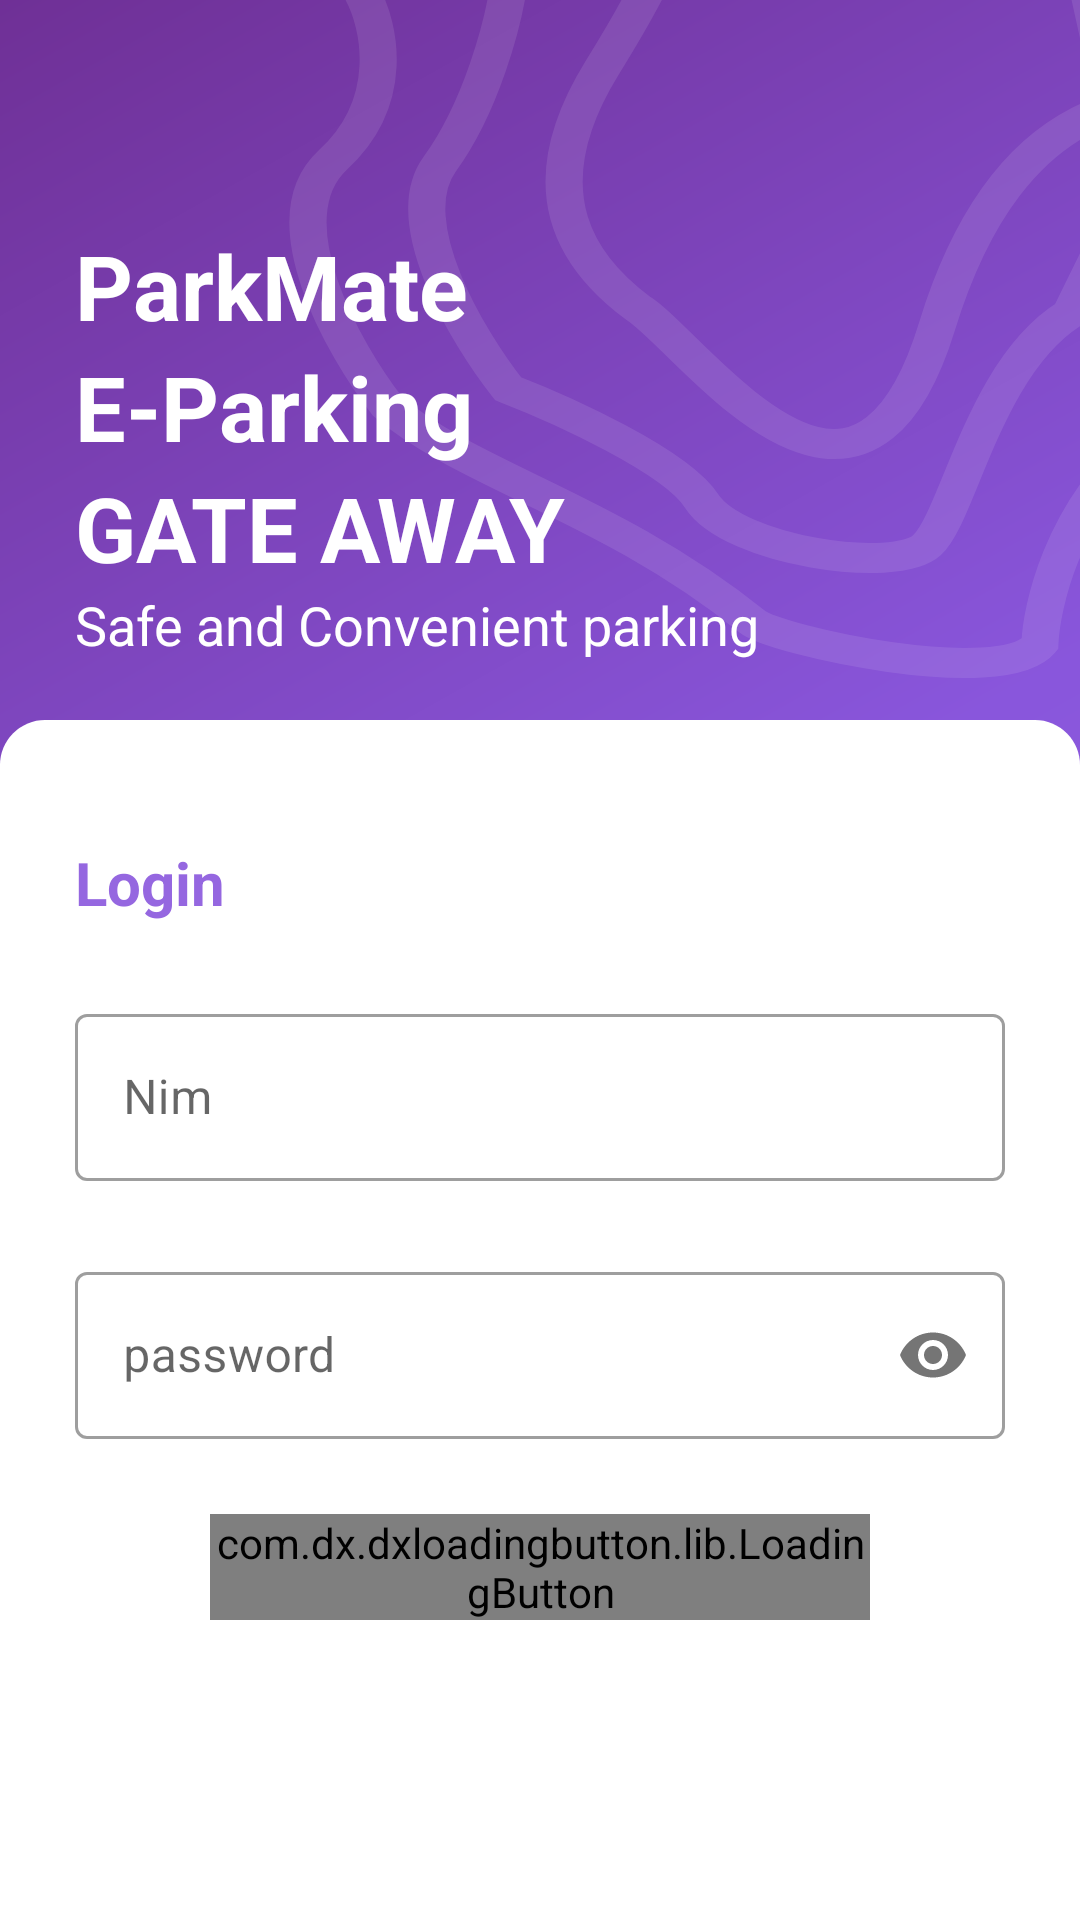

Write the Android layout XML for this screen, with the resource values it uses.
<!-- AndroidManifest.xml: application theme AppTheme -->
<!-- res/layout/activity_login.xml -->
<?xml version="1.0" encoding="utf-8"?>
<androidx.constraintlayout.widget.ConstraintLayout xmlns:android="http://schemas.android.com/apk/res/android"
    xmlns:app="http://schemas.android.com/apk/res-auto"
    xmlns:tools="http://schemas.android.com/tools"
    android:layout_width="match_parent"
    android:layout_height="match_parent"
    android:background="@color/putih">

    <FrameLayout
        android:id="@+id/loginss"
        android:background="@color/putih"
        android:layout_width="match_parent"
        android:layout_height="match_parent"/>

    <LinearLayout
        android:id="@+id/linearLayout2"
        android:layout_width="match_parent"
        android:layout_height="match_parent"
        android:layout_weight="3"
        android:background="@drawable/login_shape_bk"
        android:orientation="vertical"
        app:layout_constraintEnd_toEndOf="parent"
        app:layout_constraintStart_toStartOf="parent"
        app:layout_constraintTop_toTopOf="parent">

        <ImageView
            android:layout_width="match_parent"
            android:layout_height="wrap_content"
            android:background="@drawable/bg_home"></ImageView>

    </LinearLayout>

    <LinearLayout
        android:id="@+id/linearLayout3"
        android:layout_width="match_parent"
        android:layout_height="400dp"
        android:layout_weight="3"
        android:background="@drawable/login_bottom"
        android:orientation="vertical"
        app:layout_constraintBottom_toBottomOf="@+id/linearLayout2"
        app:layout_constraintEnd_toEndOf="parent"
        app:layout_constraintStart_toStartOf="parent">

    </LinearLayout>


    <LinearLayout
        android:layout_width="match_parent"
        android:layout_height="wrap_content"
        android:layout_weight="3"
        android:elevation="2dp"
        android:id="@+id/name"
        android:layout_margin="25dp"
        android:orientation="vertical"
        app:layout_constraintEnd_toEndOf="parent"
        app:layout_constraintStart_toStartOf="parent"
        app:layout_constraintTop_toTopOf="parent">

        <TextView
            android:layout_marginTop="50dp"
            android:id="@+id/judul"
            android:layout_width="match_parent"
            android:layout_height="wrap_content"
            android:text="ParkMate"
            android:textAlignment="textStart"
            android:textColor="@color/putih"
            android:textSize="30sp"
            android:textStyle="bold" />
        <TextView
            android:id="@+id/juduls"
            android:layout_width="match_parent"
            android:layout_height="wrap_content"
            android:text="E-Parking"
            android:textAlignment="textStart"
            android:textColor="@color/putih"
            android:textSize="30sp"
            android:textStyle="bold" />
        <TextView
            android:id="@+id/judulss"
            android:layout_width="match_parent"
            android:layout_height="wrap_content"
            android:text="GATE AWAY"
            android:textAlignment="textStart"
            android:textColor="@color/putih"
            android:textSize="30sp"
            android:textStyle="bold" />

        <TextView
            android:id="@+id/univ"
            android:layout_width="match_parent"
            android:layout_height="wrap_content"
            android:text="@string/tagline"
            android:textAlignment="textStart"
            android:textColor="@color/putih"
            android:textSize="18sp"/>

    </LinearLayout>

    <LinearLayout
        android:id="@+id/names"
        android:layout_width="match_parent"
        android:layout_height="wrap_content"
        android:layout_margin="25dp"
        android:layout_weight="3"
        android:elevation="2dp"
        android:orientation="vertical"
        app:layout_constraintBottom_toTopOf="@+id/npm_layout"
        app:layout_constraintEnd_toEndOf="parent">

        <TextView
            android:id="@+id/univs"
            android:layout_width="match_parent"
            android:layout_height="wrap_content"
            android:text="@string/login"
            android:textAlignment="textStart"
            android:textColor="@color/colorPrimary"
            android:textStyle="bold"
            android:textSize="20sp" />

    </LinearLayout>

    <com.google.android.material.textfield.TextInputLayout
        android:id="@+id/npm_layout"
        style="@style/Widget.MaterialComponents.TextInputLayout.OutlinedBox"
        android:layout_width="match_parent"
        android:layout_height="wrap_content"
        android:layout_margin="25dp"
        app:layout_constraintEnd_toEndOf="parent"
        app:layout_constraintStart_toStartOf="parent"
        app:layout_constraintBottom_toTopOf="@+id/password_layout"
        android:hint="Nim">

        
        <com.google.android.material.textfield.TextInputEditText
            android:id="@+id/npm_text"
            android:inputType="text"
            android:layout_width="match_parent"
            android:layout_height="wrap_content" />

    </com.google.android.material.textfield.TextInputLayout>

    <com.google.android.material.textfield.TextInputLayout
        android:id="@+id/password_layout"
        style="@style/Widget.MaterialComponents.TextInputLayout.OutlinedBox"
        android:layout_width="match_parent"
        android:layout_height="wrap_content"
        android:layout_margin="25dp"
        app:layout_constraintEnd_toEndOf="parent"
        app:layout_constraintStart_toStartOf="parent"
        app:layout_constraintBottom_toTopOf="@+id/login"
        app:passwordToggleEnabled="true"
        android:hint="password">

        
        <com.google.android.material.textfield.TextInputEditText
            android:id="@+id/password_text"
            android:inputType="textPassword"
            android:layout_width="match_parent"
            android:layout_height="wrap_content" />

    </com.google.android.material.textfield.TextInputLayout>













    <com.dx.dxloadingbutton.lib.LoadingButton
        android:id="@+id/login"
        android:layout_marginBottom="100dp"
        android:layout_gravity="center"
        android:layout_width="220dp"
        android:layout_height="wrap_content"
        app:lb_btnColor="@color/colorPrimary"
        app:lb_resetAfterFailed="true"
        app:lb_btnRippleColor="#000000"
        app:lb_btnDisabledColor="#cccccc"
        app:lb_disabledTextColor="#999999"
        app:lb_cornerRadius="10dp"
        app:lb_rippleEnable="true"
        app:lb_btnText="@string/login"
        app:layout_constraintBottom_toBottomOf="parent"
        app:layout_constraintEnd_toEndOf="parent"
        app:layout_constraintStart_toStartOf="parent" />

</androidx.constraintlayout.widget.ConstraintLayout>
<!-- resources referenced by this layout -->
<resources>
  <color name="colorPrimary">#9567E0</color>--&gt;
  <color name="putih">#FFFFFF</color>
  <!-- drawable bg_home (drawable) -->
  <vector xmlns:android="http://schemas.android.com/apk/res/android" xmlns:aapt="http://schemas.android.com/aapt"
      android:viewportWidth="291"
      android:viewportHeight="280"
      android:width="291dp"
      android:height="280dp">
      <group>
          <clip-path
              android:pathData="M0 0H291V280H0V0Z" />
          <path
              android:pathData="M162.301 22.4957C180.531 -13.934 183.453 -26.7454 179 -34.2277L162.301 -60L351 -42.5413L324.911 33.9442C317.397 33.3899 273.893 22.4957 252.476 108.767C231.059 195.038 186.329 113.752 171.857 102.667C156.828 88.8114 141.105 64.8536 162.301 22.4957Z"
              android:strokeColor="#fff"
              android:strokeAlpha="0.1"
              android:strokeWidth="10" />
          <path
              android:pathData="M118.481 54.6878C129.77 35.541 135.456 7.84359 136.887 -3.61177V-23.8632L288.434 -30L305 62.6657L288.434 104.396C265.119 122.193 258.37 171.901 249.78 181.72C241.191 191.538 197.629 183.561 189.039 166.991C182.167 153.736 151.408 136.512 136.887 129.557C126.048 112.578 107.191 73.8346 118.481 54.6878Z"
              android:strokeColor="#fff"
              android:strokeAlpha="0.1"
              android:strokeWidth="10" />
          <path
              android:pathData="M89.7172 53.3058C106.921 33.6726 102.211 8.31302 97.7049 -1.91262V-17.8646L306 -24V149.018C286.338 171.105 280.603 201.987 280.194 214.666C269.748 230.005 208.918 213.439 202.774 207.304C164.679 169.265 126.174 158.63 104.464 135.52C92.3797 116.296 72.5128 72.9391 89.7172 53.3058Z"
              android:strokeColor="#fff"
              android:strokeAlpha="0.1"
              android:strokeWidth="10" />
      </group>
  </vector>
  <!-- drawable login_bottom (drawable) -->
  <?xml version="1.0" encoding="utf-8"?>
  <shape xmlns:android="http://schemas.android.com/apk/res/android" android:shape="rectangle" >
      <corners
          android:bottomLeftRadius="0dp"
          android:bottomRightRadius="0dp"
          android:topLeftRadius="15dp"
          android:topRightRadius="15dp"
          />
      <solid
          android:color="@color/putih"
          />
      <size
          android:width="182dp"
          android:height="54dp"
          />
  </shape>
  <!-- drawable login_shape_bk (drawable) -->
  <?xml version="1.0" encoding="utf-8"?>
  <shape xmlns:android="http://schemas.android.com/apk/res/android" android:shape="rectangle" >
  
      <gradient
          android:startColor="#6F3096"
          android:centerColor="#8956dc"
          android:endColor="#9567E0"
          android:angle="315"
      />
      <corners
          android:bottomLeftRadius="15dp"
          android:bottomRightRadius="15dp"
          android:topLeftRadius="0dp"
          android:topRightRadius="0dp"
          />
      <size
          android:width="182dp"
          android:height="54dp"
          />
  </shape>
  <string name="login">Login</string>
  <string name="tagline">Safe and Convenient parking</string>
  <style name="AppTheme" parent="Theme.MaterialComponents.Light.NoActionBar">
          
          <item name="colorPrimary">@color/colorPrimary</item>
          <item name="colorPrimaryDark">@color/colorPrimaryDark</item>
          <item name="colorAccent">@color/colorAccent</item>
      </style>
  <color name="colorPrimaryDark">#6F3096</color>
  <color name="colorAccent">#9567E0</color>
</resources>
